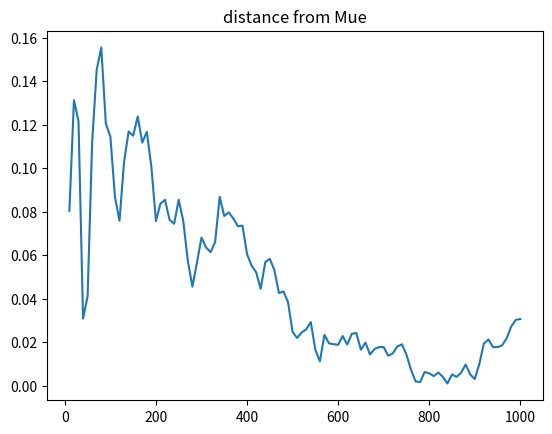

The script that saved this image: (Note: this script raises an exception after producing the figure.)
from __future__ import annotations
import numpy as np
from numpy.linalg import inv, det, slogdet
import matplotlib.pyplot as plt
from pandas import DataFrame
import seaborn as sns


class UnivariateGaussian:
    """
    Class for univariate Gaussian Distribution Estimator
    """
    def __init__(self, biased_var: bool = False) -> UnivariateGaussian:
        """
        Estimator for univariate Gaussian mean and variance parameters

        Parameters
        ----------
        biased_var : bool, default=False
            Should fitted estimator of variance be a biased or unbiased estimator

        Attributes
        ----------
        fitted_: bool
            Initialized as false indicating current estimator instance has not been fitted.
            To be set as True in `UnivariateGaussian.fit` function.

        mu: float
            Estimated expectation initialized as None. To be set in `UnivariateGaussian.fit`
            function.

        var_: float
            Estimated variance initialized as None. To be set in `UnivariateGaussian.fit`
            function.
        """
        self.biased_ = biased_var
        self.fitted_, self.mu_, self.var_ = False, None, None

    def change(self, selectedmu: float, selectedsigma: float, biased_var: bool = False):
        self.biased_ = biased_var
        self.fitted_, self.mu_, self.var_ = True, selectedmu, selectedsigma

    def fit(self, X: np.ndarray) -> UnivariateGaussian:
        """
        Estimate Gaussian expectation and variance from given samples

        Parameters
        ----------
        X: ndarray of shape (n_samples, )
            Training data

        Returns
        -------
        self : returns an instance of self.

        Notes
        -----
        Sets `self.mu_`, `self.var_` attributes according to calculated estimation (where
        estimator is either biased or unbiased). Then sets `self.fitted_` attribute to `True`
        """
        self.mu_ = np.mean(X)
        if not self.biased_:
            self.var_ = np.var(X)*(len(X)/(len(X)-1))
        else:
            self.var_ = np.var(X)
        self.fitted_ = True
        return self

    def pdf(self, X: np.ndarray) -> np.ndarray:
        """
        Calculate PDF of observations under Gaussian model with fitted estimators

        Parameters
        ----------
        X: ndarray of shape (n_samples, )
            Samples to calculate PDF for

        Returns
        -------
        pdfs: ndarray of shape (n_samples, )
            Calculated values of given samples for PDF function of N(mu_, var_)

        Raises
        ------
        ValueError: In case function was called prior fitting the model
        """
        if not self.fitted_:
            raise ValueError("Estimator must first be fitted before calling `pdf` function")
        return (1/np.sqrt(2*np.pi*self.var_))*np.exp(-1*((X - self.mu_)**2)/(2*self.var_))


    @staticmethod
    def log_likelihood(mu: float, sigma: float, X: np.ndarray) -> float:
        """
        Calculate the log-likelihood of the data under a specified Gaussian model

        Parameters
        ----------
        mu : float
            Expectation of Gaussian
        sigma : float
            Variance of Gaussian
        X : ndarray of shape (n_samples, )
            Samples to calculate log-likelihood with

        Returns
        -------
        log_likelihood: float
            log-likelihood calculated
        """
        normal = UnivariateGaussian()
        normal.change(mu, sigma)
        samples = normal.pdf(X)
        cumsamples = np.cumprod(samples)
        return np.log(cumsamples[-1])


class MultivariateGaussian:
    """
    Class for multivariate Gaussian Distribution Estimator
    """
    def __init__(self):
        """
        Initialize an instance of multivariate Gaussian estimator

        Attributes
        ----------
        fitted_ : bool
            Initialized as false indicating current estimator instance has not been fitted.
            To be set as True in `MultivariateGaussian.fit` function.

        mu_: ndarray of shape (n_features,)
            Estimated expectation initialized as None. To be set in `MultivariateGaussian.fit`
            function.

        cov_: ndarray of shape (n_features, n_features)
            Estimated covariance initialized as None. To be set in `MultivariateGaussian.fit`
            function.
        """
        self.mu_, self.cov_ = None, None
        self.fitted_ = False

    def fit(self, X: np.ndarray) -> MultivariateGaussian:
        """
        Estimate Gaussian expectation and covariance from given samples

        Parameters
        ----------
        X: ndarray of shape (n_samples, n_features)
            Training data

        Returns
        -------
        self : returns an instance of self

        Notes
        -----
        Sets `self.mu_`, `self.cov_` attributes according to calculated estimation.
        Then sets `self.fitted_` attribute to `True`
        """
        mue = np.zeros(np.shape(X)[1])
        univar = UnivariateGaussian()
        self.mu_ = np.mean(X, 0)
        # for k in range(np.shape(X)[1]):
        #     mue[k] = univar.fit(X[:, k]).mu_
        self.cov_ = np.cov(X, rowvar=False)
        # self.mu_ = mue
        self.fitted_ = True
        return self

    def pdf(self, X: np.ndarray):
        """
        Calculate PDF of observations under Gaussian model with fitted estimators

        Parameters
        ----------
        X: ndarray of shape (n_samples, n_features)
            Samples to calculate PDF for

        Returns
        -------
        pdfs: ndarray of shape (n_samples, )
            Calculated values of given samples for PDF function of N(mu_, cov_)

        Raises
        ------
        ValueError: In case function was called prior fitting the model
        """
        if not self.fitted_:
            raise ValueError("Estimator must first be fitted before calling `pdf` function")
        invcov = np.linalg.inv(self.cov_)
        detcov = np.linalg.det(self.cov_)
        number_of_fitures = np.shape(X)[1]
        return np.sqrt(1 / ((2 * np.pi)**number_of_fitures*detcov)) * np.exp(-1 / 2 * ((X - self.mu_).T * invcov*(X - self.mu_)))

    def change(self, mu: np.ndarray, cov: np.ndarray):
        self.fitted_, self.mu_, self.cov_ = True, mu, cov

    @staticmethod
    def log_likelihood(mu: np.ndarray, cov: np.ndarray, X: np.ndarray) -> float:
        """
        Calculate the log-likelihood of the data under a specified Gaussian model

        Parameters
        ----------
        mu : ndarray of shape (n_features,)
            Expectation of Gaussian
        cov : ndarray of shape (n_features, n_features)
            covariance matrix of Gaussian
        X : ndarray of shape (n_samples, n_features)
            Samples to calculate log-likelihood with

        Returns
        -------
        log_likelihood: float
            log-likelihood calculated over all input data and under given parameters of Gaussian
        """
        normal = MultivariateGaussian()
        normal.change(mu, cov)
        samples = normal.pdf(X)
        cumsamples = np.cumprod(samples)
        return np.log(cumsamples[-1])

if __name__ == '__main__':
    mu = 10
    sigma = 1
    number_of_samples = 1000
    samples = np.random.normal(mu, sigma, number_of_samples)
    banana = UnivariateGaussian()

    # print(UnivariateGaussian.log_likelihood(mu, sigma, samples))
    mues = np.zeros(int(number_of_samples/10))
    sigmas = np.zeros(int(number_of_samples/10))
    x = np.arange(10, 1001, 10)
    for i in range(1, 101):
        banana.fit(samples[0: (i*10)-1])
        mues[i-1] = banana.mu_
        sigmas[i-1] = banana.var_
    print((banana.mu_, banana.var_))
    plt.plot(x, abs(mues-mu))
    plt.title("distance from Mue")
    plt.show()
    mean = [0, 0, 4, 0]
    cov = [[1, 0.2, 0, 0.5],
             [0.2, 2, 0, 0],
             [0, 0, 1, 0],
             [0.5, 0, 0, 1]]
    multi_samples = np.random.multivariate_normal(mean, cov, 1000)
    multi = MultivariateGaussian()
    multi.fit(multi_samples)
    print(multi.mu_)
    print(multi.cov_)
    f1 = np.linspace(-10, 10, 200)
    f3 = np.linspace(-10, 10, 200)
    f2 = np.zeros(20)
    f4 = np.zeros(20)
    mean5 = [f1, 0, f3, 0]
    Index = f1
    Cols = f3
    # df = DataFrame(MultivariateGaussian.log_likelihood(mean5, cov, multi_samples), index=Index, columns=Cols)
    df = np.zeros(max(f1.shape), max(f3.shape))
    for row, i in enumerate(f1):
        for col, j in enumerate(f3):
            mean5 = [i, 0, j, 0]

    sns.heatmap(df, annot=True)